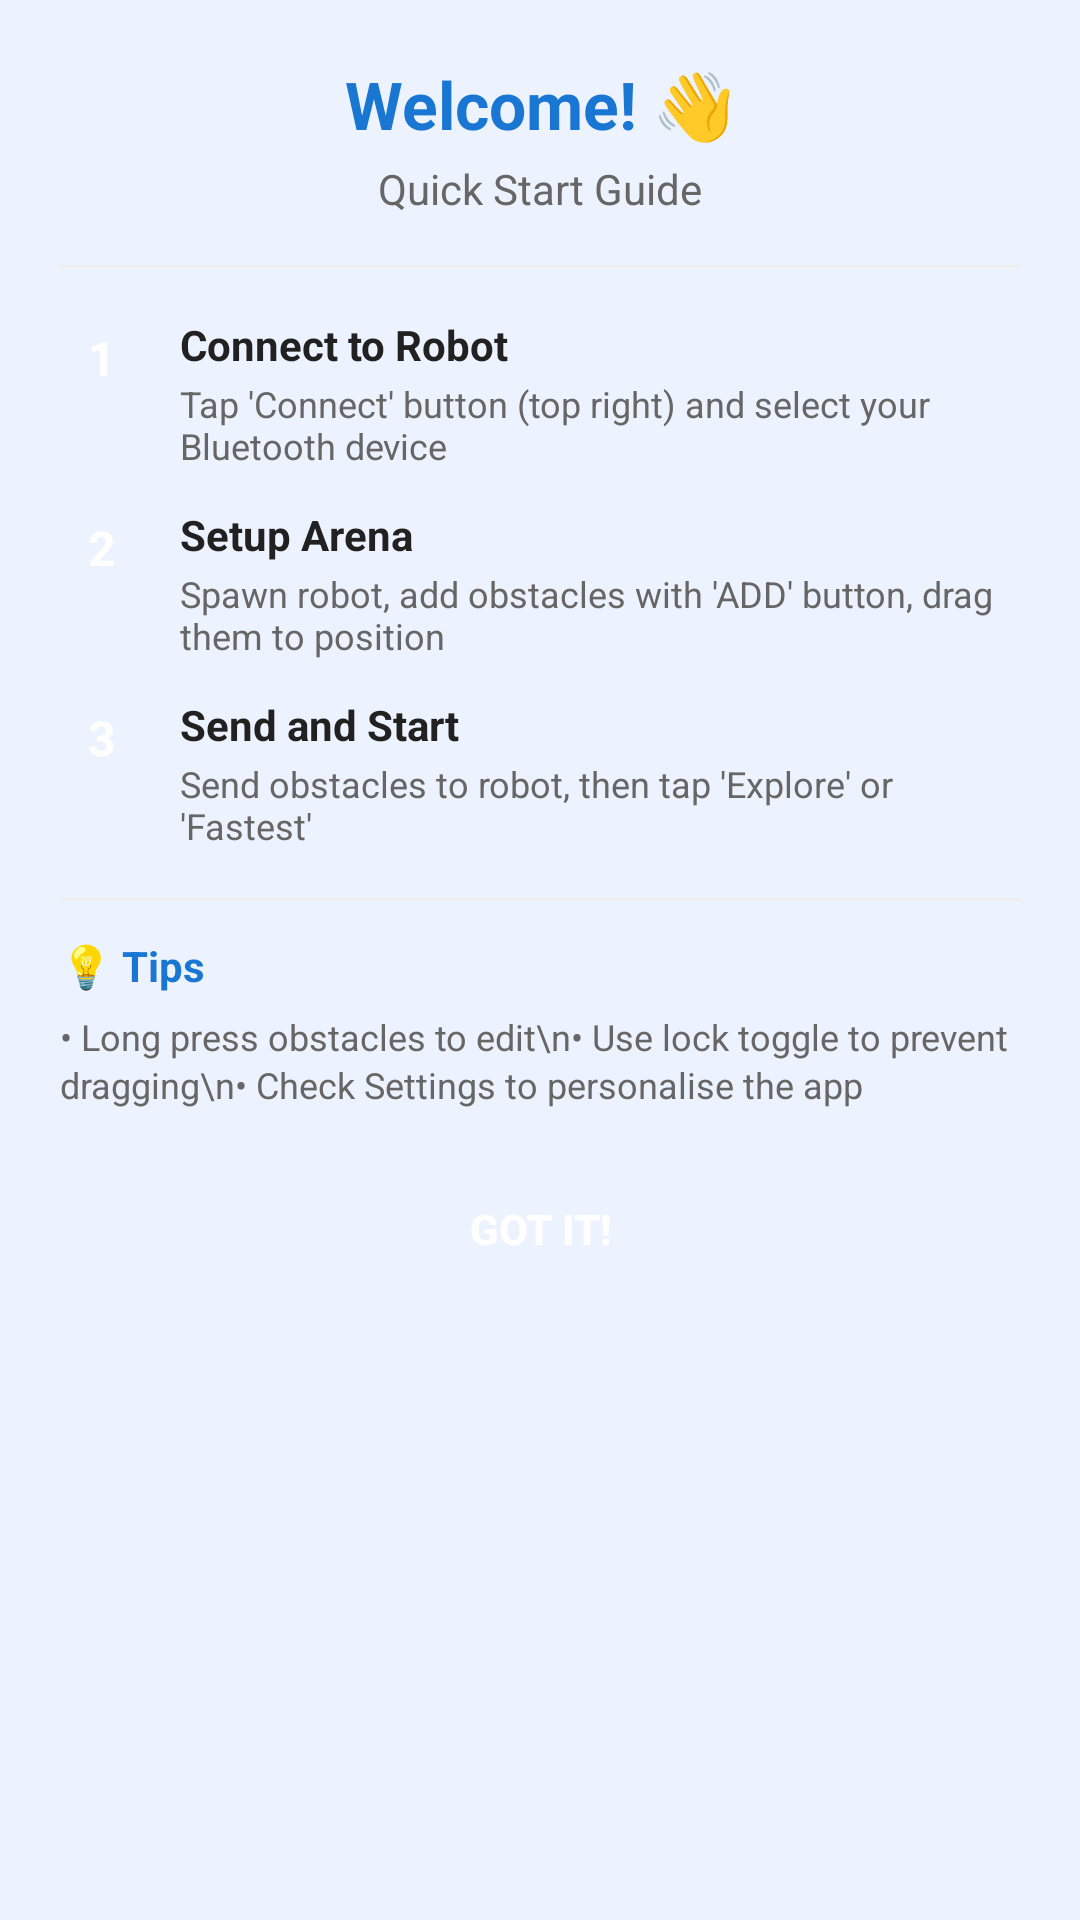

The Android layout XML behind this screen, and the referenced resources:
<!-- AndroidManifest.xml: application theme Theme.MDP_14 -->
<!-- res/layout/dialog_tutorial.xml -->
<?xml version="1.0" encoding="utf-8"?>
<ScrollView xmlns:android="http://schemas.android.com/apk/res/android"
    android:layout_width="match_parent"
    android:layout_height="wrap_content"
    android:fillViewport="true">

    <LinearLayout
        android:layout_width="match_parent"
        android:layout_height="wrap_content"
        android:orientation="vertical"
        android:padding="20dp">

        
        <TextView
            android:layout_width="match_parent"
            android:layout_height="wrap_content"
            android:text="Welcome! 👋"
            android:textSize="22sp"
            android:textStyle="bold"
            android:textColor="#1976D2"
            android:gravity="center"
            android:paddingBottom="4dp"/>

        <TextView
            android:layout_width="match_parent"
            android:layout_height="wrap_content"
            android:text="Quick Start Guide"
            android:textSize="14sp"
            android:textColor="#666666"
            android:gravity="center"
            android:paddingBottom="16dp"/>

        <View
            android:layout_width="match_parent"
            android:layout_height="1dp"
            android:background="#EEEEEE"
            android:layout_marginBottom="16dp"/>

        
        <LinearLayout
            android:layout_width="match_parent"
            android:layout_height="wrap_content"
            android:orientation="horizontal"
            android:paddingBottom="12dp">

            <TextView
                android:layout_width="28dp"
                android:layout_height="28dp"
                android:text="1"
                android:textSize="16sp"
                android:textStyle="bold"
                android:textColor="#FFFFFF"
                android:background="@drawable/circle_mint"
                android:gravity="center"/>

            <LinearLayout
                android:layout_width="0dp"
                android:layout_height="wrap_content"
                android:layout_weight="1"
                android:orientation="vertical"
                android:paddingStart="12dp">

                <TextView
                    android:layout_width="match_parent"
                    android:layout_height="wrap_content"
                    android:text="Connect to Robot"
                    android:textSize="14sp"
                    android:textStyle="bold"
                    android:textColor="#212121"/>

                <TextView
                    android:layout_width="match_parent"
                    android:layout_height="wrap_content"
                    android:text="Tap 'Connect' button (top right) and select your Bluetooth device"
                    android:textSize="12sp"
                    android:textColor="#666666"
                    android:paddingTop="2dp"/>
            </LinearLayout>
        </LinearLayout>

        
        <LinearLayout
            android:layout_width="match_parent"
            android:layout_height="wrap_content"
            android:orientation="horizontal"
            android:paddingBottom="12dp">

            <TextView
                android:layout_width="28dp"
                android:layout_height="28dp"
                android:text="2"
                android:textSize="16sp"
                android:textStyle="bold"
                android:textColor="#FFFFFF"
                android:background="@drawable/circle_mint"
                android:gravity="center"/>

            <LinearLayout
                android:layout_width="0dp"
                android:layout_height="wrap_content"
                android:layout_weight="1"
                android:orientation="vertical"
                android:paddingStart="12dp">

                <TextView
                    android:layout_width="match_parent"
                    android:layout_height="wrap_content"
                    android:text="Setup Arena"
                    android:textSize="14sp"
                    android:textStyle="bold"
                    android:textColor="#212121"/>

                <TextView
                    android:layout_width="match_parent"
                    android:layout_height="wrap_content"
                    android:text="Spawn robot, add obstacles with 'ADD' button, drag them to position"
                    android:textSize="12sp"
                    android:textColor="#666666"
                    android:paddingTop="2dp"/>
            </LinearLayout>
        </LinearLayout>

        
        <LinearLayout
            android:layout_width="match_parent"
            android:layout_height="wrap_content"
            android:orientation="horizontal"
            android:paddingBottom="12dp">

            <TextView
                android:layout_width="28dp"
                android:layout_height="28dp"
                android:text="3"
                android:textSize="16sp"
                android:textStyle="bold"
                android:textColor="#FFFFFF"
                android:background="@drawable/circle_mint"
                android:gravity="center"/>

            <LinearLayout
                android:layout_width="0dp"
                android:layout_height="wrap_content"
                android:layout_weight="1"
                android:orientation="vertical"
                android:paddingStart="12dp">

                <TextView
                    android:layout_width="match_parent"
                    android:layout_height="wrap_content"
                    android:text="Send and Start"
                    android:textSize="14sp"
                    android:textStyle="bold"
                    android:textColor="#212121"/>

                <TextView
                    android:layout_width="match_parent"
                    android:layout_height="wrap_content"
                    android:text="Send obstacles to robot, then tap 'Explore' or 'Fastest'"
                    android:textSize="12sp"
                    android:textColor="#666666"
                    android:paddingTop="2dp"/>
            </LinearLayout>
        </LinearLayout>

        <View
            android:layout_width="match_parent"
            android:layout_height="1dp"
            android:background="#EEEEEE"
            android:layout_marginTop="4dp"
            android:layout_marginBottom="12dp"/>

        
        <TextView
            android:layout_width="match_parent"
            android:layout_height="wrap_content"
            android:text="💡 Tips"
            android:textSize="14sp"
            android:textStyle="bold"
            android:textColor="#1976D2"
            android:paddingBottom="6dp"/>

        <TextView
            android:layout_width="match_parent"
            android:layout_height="wrap_content"
            android:text="• Long press obstacles to edit\n• Use lock toggle to prevent dragging\n• Check Settings to personalise the app"
            android:textSize="12sp"
            android:textColor="#666666"
            android:lineSpacingExtra="2dp"
            android:paddingBottom="16dp"/>

        
        <Button
            android:id="@+id/btnTutorialDone"
            android:layout_width="match_parent"
            android:layout_height="wrap_content"
            android:text="Got It!"
            android:textSize="14sp"
            android:textStyle="bold"
            android:textColor="#FFFFFF"
            android:background="@drawable/green_button"
            android:padding="12dp"/>

    </LinearLayout>

</ScrollView>
<!-- resources referenced by this layout -->
<resources>
  <style name="Theme.MDP_14" parent="Theme.AppCompat.Light.DarkActionBar">
          
          <item name="colorPrimary">#0F1B3D</item>
          <item name="colorPrimaryDark">#080F24</item>
          <item name="colorAccent">#3D7EFF</item>
  
          
          <item name="android:windowBackground">#EDF2FF</item>
  
          
          <item name="android:statusBarColor">#080F24</item>
      </style>
</resources>
